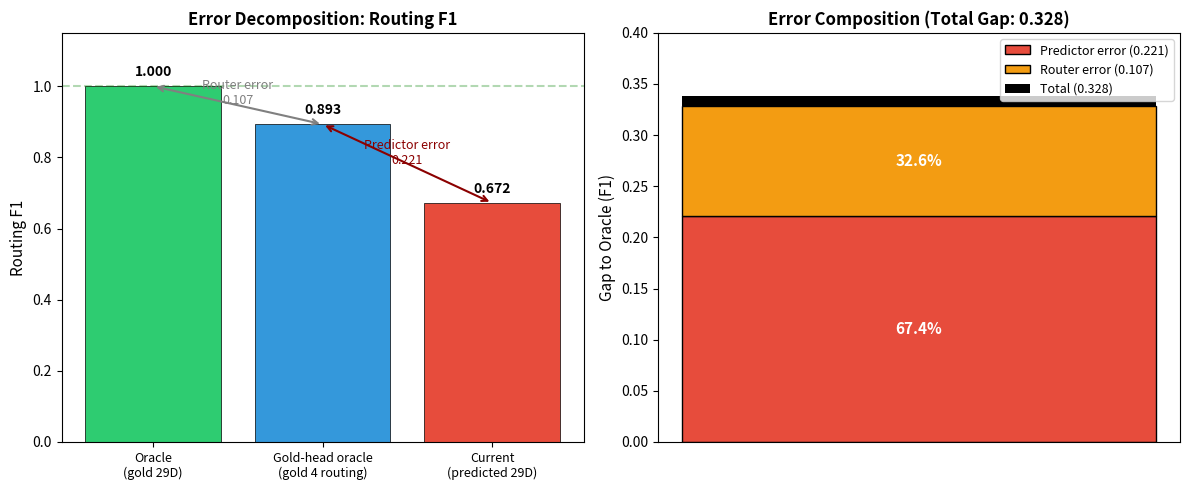
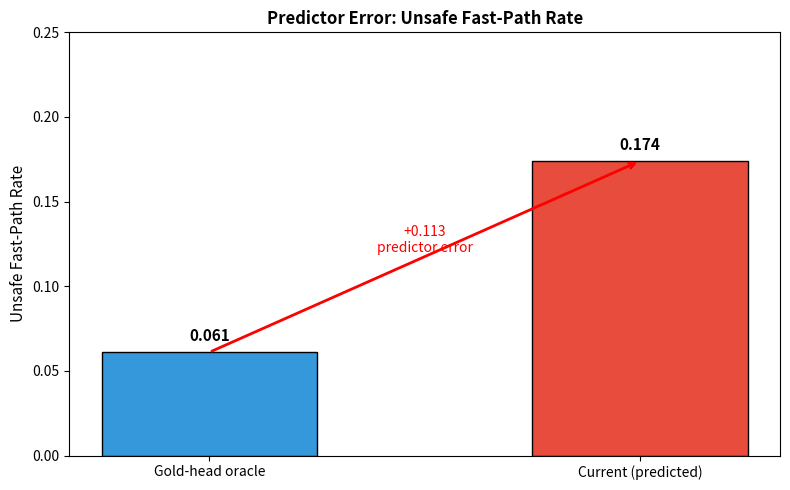

Write the Python code that produced these figures, in order.
#!/usr/bin/env python3
"""
Build router vs predictor error decomposition visual.

Creates a waterfall/stacked bar chart showing error decomposition.
"""
import matplotlib
matplotlib.use("Agg")
import matplotlib.pyplot as plt
import numpy as np
from pathlib import Path


def build_error_decomposition_figure(output_dir):
    """
    Create waterfall bar chart showing error decomposition:
    - Oracle (gold 29D): F1 = 1.000
    - Gold-head oracle (4 heads): F1 = 0.893  [predictor error: 0.107]
    - Current (predicted 29D): F1 = 0.672  [router error: 0.221]
    """
    
    # Data from Table tab:oracle
    systems = [
        "Oracle\n(gold 29D)",
        "Gold-head oracle\n(gold 4 routing)",
        "Current\n(predicted 29D)",
    ]
    
    f1_values = [1.000, 0.893, 0.672]
    gaps = [0.000, 0.107, 0.328]  # Gap to oracle
    
    # Error decomposition
    # Gap from predicted to gold-head = predictor error (0.221)
    # Gap from gold-head to oracle = router error (0.107)
    predictor_error = 0.893 - 0.672  # 0.221
    router_error = 1.000 - 0.893  # 0.107
    
    fig, (ax1, ax2) = plt.subplots(1, 2, figsize=(12, 5))
    
    # Left panel: F1 values waterfall
    colors_f1 = ["#2ecc71", "#3498db", "#e74c3c"]  # Green, Blue, Red
    x = np.arange(len(systems))
    bars = ax1.bar(x, f1_values, color=colors_f1, edgecolor="black", linewidth=0.5)
    
    # Add value labels on bars
    for bar, val in zip(bars, f1_values):
        height = bar.get_height()
        ax1.text(bar.get_x() + bar.get_width()/2, height + 0.02, 
                f"{val:.3f}", ha="center", va="bottom", fontsize=10, fontweight="bold")
    
    # Add gap annotations
    ax1.annotate("", xy=(1, 0.893), xytext=(0, 1.0),
                arrowprops=dict(arrowstyle="<->", color="gray", lw=1.5))
    ax1.text(0.5, 0.95, f"Router error\n{router_error:.3f}", ha="center", fontsize=9, color="gray")
    
    ax1.annotate("", xy=(2, 0.672), xytext=(1, 0.893),
                arrowprops=dict(arrowstyle="<->", color="darkred", lw=1.5))
    ax1.text(1.5, 0.78, f"Predictor error\n{predictor_error:.3f}", ha="center", fontsize=9, color="darkred")
    
    ax1.set_ylabel("Routing F1", fontsize=11)
    ax1.set_ylim(0, 1.15)
    ax1.set_xticks(x)
    ax1.set_xticklabels(systems, fontsize=9)
    ax1.set_title("Error Decomposition: Routing F1", fontsize=12, fontweight="bold")
    ax1.axhline(1.0, color="green", linestyle="--", alpha=0.3, label="Oracle")
    
    # Right panel: Stacked bar showing error composition
    categories = ["Gap to Oracle"]
    predictor = [predictor_error]  # 0.221
    router = [router_error]  # 0.107
    
    width = 0.5
    x2 = [0]
    
    # Stacked bar
    p1 = ax2.bar(x2, predictor, width, label=f"Predictor error ({predictor_error:.3f})", 
                 color="#e74c3c", edgecolor="black")
    p2 = ax2.bar(x2, router, width, bottom=predictor, label=f"Router error ({router_error:.3f})", 
                 color="#f39c12", edgecolor="black")
    
    # Total error bar on top
    total_error = predictor_error + router_error
    ax2.bar(x2, [0.01], width, bottom=[total_error], color="black", label=f"Total ({total_error:.3f})")
    
    # Add percentage annotations
    pred_pct = predictor_error / total_error * 100
    router_pct = router_error / total_error * 100
    
    ax2.text(0, predictor_error/2, f"{pred_pct:.1f}%", ha="center", va="center", 
             fontsize=11, fontweight="bold", color="white")
    ax2.text(0, predictor_error + router_error/2, f"{router_pct:.1f}%", ha="center", va="center", 
             fontsize=11, fontweight="bold", color="white")
    
    ax2.set_ylabel("Gap to Oracle (F1)", fontsize=11)
    ax2.set_ylim(0, 0.4)
    ax2.set_xticks([])
    ax2.set_title("Error Composition (Total Gap: 0.328)", fontsize=12, fontweight="bold")
    ax2.legend(loc="upper right", fontsize=9)
    
    plt.tight_layout()
    
    out_path = Path(output_dir) / "error_decomposition.pdf"
    out_path.parent.mkdir(parents=True, exist_ok=True)
    plt.savefig(out_path, bbox_inches="tight")
    plt.close()
    
    print(f"Saved: {out_path}")
    
    # Also create unsafe fast-path version
    fig2, ax3 = plt.subplots(figsize=(8, 5))
    
    # Unsafe FP data
    systems_ufp = ["Gold-head oracle", "Current (predicted)"]
    unsafe_fp = [0.061, 0.174]
    
    x3 = np.arange(len(systems_ufp))
    colors_ufp = ["#3498db", "#e74c3c"]
    bars3 = ax3.bar(x3, unsafe_fp, color=colors_ufp, edgecolor="black", width=0.5)
    
    for bar, val in zip(bars3, unsafe_fp):
        height = bar.get_height()
        ax3.text(bar.get_x() + bar.get_width()/2, height + 0.005, 
                f"{val:.3f}", ha="center", va="bottom", fontsize=11, fontweight="bold")
    
    # Add reduction arrow
    ax3.annotate("", xy=(1, 0.174), xytext=(0, 0.061),
                arrowprops=dict(arrowstyle="->", color="red", lw=2))
    ax3.text(0.5, 0.12, f"+{0.174-0.061:.3f}\npredictor error", ha="center", fontsize=10, color="red")
    
    ax3.set_ylabel("Unsafe Fast-Path Rate", fontsize=11)
    ax3.set_ylim(0, 0.25)
    ax3.set_xticks(x3)
    ax3.set_xticklabels(systems_ufp, fontsize=10)
    ax3.set_title("Predictor Error: Unsafe Fast-Path Rate", fontsize=12, fontweight="bold")
    
    plt.tight_layout()
    out_path2 = Path(output_dir) / "unsafe_fp_decomposition.pdf"
    plt.savefig(out_path2, bbox_inches="tight")
    plt.close()
    
    print(f"Saved: {out_path2}")


def main():
    output_dir = "paper/OCEAN_MBTI_ACL_2026/figures"
    build_error_decomposition_figure(output_dir)
    print("\n✅ Error decomposition figures generated successfully.")


if __name__ == "__main__":
    main()
